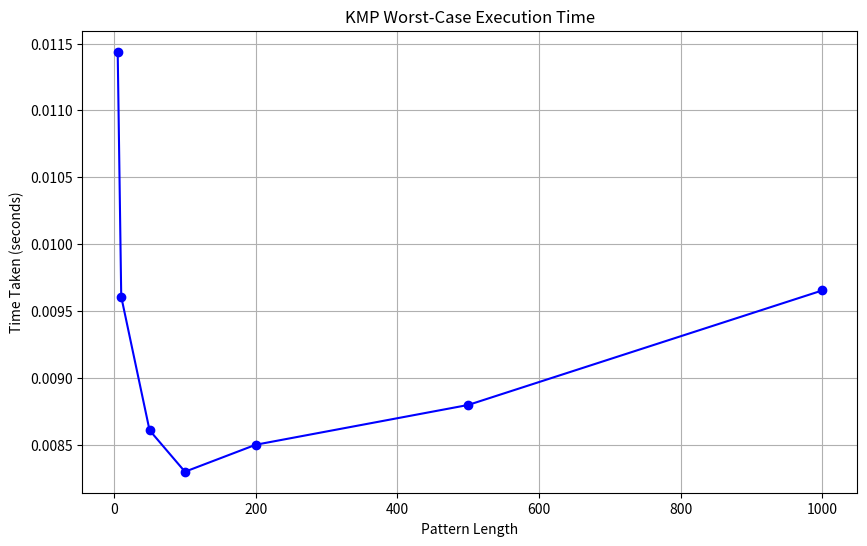

Reproduce this figure in Python.
import random
import string
import time
import matplotlib.pyplot as plt
import numpy as np


# Generate a repeating pattern that causes KMP's worst-case behavior
def generate_kmp_worst_case_pattern(length):
    return "a" * (length - 1) + "b"


# Generate a text that contains the worst-case pattern repeatedly
def generate_text(length, pattern):
    repeat_count = length // len(pattern)
    remaining_chars = length % len(pattern)
    return pattern * repeat_count + pattern[:remaining_chars]


# Compute the prefix function for KMP
def compute_prefix_function(pattern):
    m = len(pattern)
    prefix = [0] * m
    j = 0
    for i in range(1, m):
        while j > 0 and pattern[i] != pattern[j]:
            j = prefix[j - 1]
        if pattern[i] == pattern[j]:
            j += 1
        prefix[i] = j
    return prefix


# KMP Pattern Matching
def kmp_search(text, pattern):
    n = len(text)
    m = len(pattern)
    prefix = compute_prefix_function(pattern)
    matches = []
    j = 0
    for i in range(n):
        while j > 0 and text[i] != pattern[j]:
            j = prefix[j - 1]
        if text[i] == pattern[j]:
            j += 1
        if j == m:
            matches.append(i - m + 1)
            j = prefix[j - 1]
    return matches


# Parameters
text_length = 100000
pattern_lengths = [5, 10, 50, 100, 200, 500, 1000]

# Run tests for KMP
times = []
for pattern_length in pattern_lengths:
    pattern = generate_kmp_worst_case_pattern(pattern_length)
    text = generate_text(text_length, pattern)

    start_time = time.time()
    kmp_search(text, pattern)
    elapsed_time = time.time() - start_time

    times.append(elapsed_time)

# Visualization
plt.figure(figsize=(10, 6))
plt.plot(pattern_lengths, times, marker='o', linestyle='-', color='blue')
plt.title('KMP Worst-Case Execution Time')
plt.xlabel('Pattern Length')
plt.ylabel('Time Taken (seconds)')
plt.grid(True)
plt.show()
